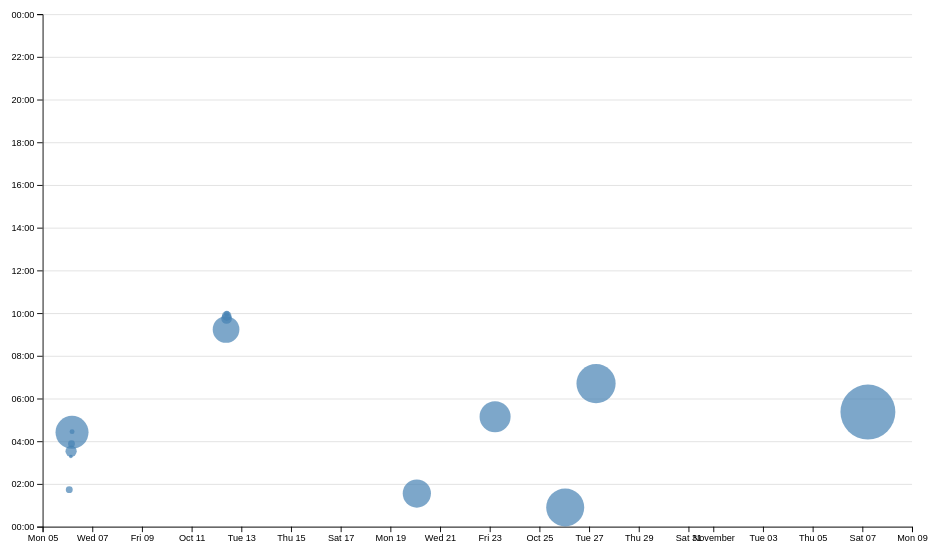
D3 v7 page, settled after 480 driven frames (8 s of simulated time); the page loaded 1 data file(s).


// ── ../global.js
console.log('IT’S ALIVE!');

function $$(selector, context = document) {
  return Array.from(context.querySelectorAll(selector));
}

// ---------- Step 2: highlight current page (replaced by Step 3 below) ----------
// let navLinks = $$('nav a');
// let currentLink = navLinks.find(
//   (a) => a.host === location.host && a.pathname === location.pathname,
// );
// currentLink?.classList.add('current');

// ---------- Step 3: build the nav menu automatically ----------
let pages = [
  { url: '', title: 'Home' },
  { url: 'projects/', title: 'Projects' },
  { url: 'contact/', title: 'Contact' },
  { url: 'resume/', title: 'Resume' },
  { url: 'meta/', title: 'Meta' },
  { url: 'https://github.com/carmenwu0520', title: 'GitHub' },
];

const BASE_PATH =
  location.hostname === 'localhost' || location.hostname === '127.0.0.1'
    ? '/' // local server
    : '/portfolio/'; // GitHub Pages repo name

let nav = document.createElement('nav');
document.body.prepend(nav);

for (let p of pages) {
  let url = p.url;
  let title = p.title;

  // relative links get the base path so they work on every page
  url = !url.startsWith('http') ? BASE_PATH + url : url;

  let a = document.createElement('a');
  a.href = url;
  a.textContent = title;

  // highlight the page we're on
  a.classList.toggle(
    'current',
    a.host === location.host && a.pathname === location.pathname,
  );

  // open external links (like GitHub) in a new tab
  if (a.host !== location.host) {
    a.target = '_blank';
  }

  nav.append(a);
}

// ---------- Step 4: dark mode switch ----------
document.body.insertAdjacentHTML(
  'afterbegin',
  `
  <label class="color-scheme">
    Theme:
    <select>
      <option value="light dark">Automatic</option>
      <option value="light">Light</option>
      <option value="dark">Dark</option>
    </select>
  </label>`,
);

let select = document.querySelector('.color-scheme select');

// show which mode "Automatic" is using right now
let osIsDark = matchMedia('(prefers-color-scheme: dark)').matches;
select.querySelector('option[value="light dark"]').textContent =
  `Automatic (${osIsDark ? 'Dark' : 'Light'})`;

function setColorScheme(colorScheme) {
  document.documentElement.style.setProperty('color-scheme', colorScheme);
  select.value = colorScheme;
}

// load the saved preference
if ('colorScheme' in localStorage) {
  setColorScheme(localStorage.colorScheme);
}

select.addEventListener('input', function (event) {
  console.log('color scheme changed to', event.target.value);
  setColorScheme(event.target.value);
  localStorage.colorScheme = event.target.value; // save it
});

// ---------- Step 5 (optional): better contact form ----------
let form = document.querySelector('form');

form?.addEventListener('submit', function (event) {
  event.preventDefault();
  let data = new FormData(form);
  let params = [];

  for (let [name, value] of data) {
    params.push(`${name}=${encodeURIComponent(value)}`);
  }

  let url = form.action + '?' + params.join('&');
  location.href = url;
});

// =====================================================================
// Lab 4: load project data and render it with reusable functions
// =====================================================================

// ---------- Step 1.2: fetch and parse a JSON file ----------
export async function fetchJSON(url) {
  try {
    // Fetch the JSON file from the given URL
    const response = await fetch(url);
    console.log(response); // inspect the Response object in DevTools

    if (!response.ok) {
      throw new Error(`Failed to fetch projects: ${response.statusText}`);
    }

    const data = await response.json();
    return data;
  } catch (error) {
    console.error('Error fetching or parsing JSON data:', error);
  }
}

// ---------- Step 1.4: render an array of projects into a container ----------
const VALID_HEADINGS = ['h1', 'h2', 'h3', 'h4', 'h5', 'h6'];
const PLACEHOLDER_IMAGE = 'https://dsc106.com/labs/lab02/images/empty.svg';

export function renderProjects(projects, containerElement, headingLevel = 'h2') {
  // Check Your Understanding: what if containerElement is null?
  if (!(containerElement instanceof Element)) {
    console.error('renderProjects: containerElement is not a valid DOM element');
    return;
  }

  // Challenge: only allow real heading tags, fall back to h2 otherwise
  if (!VALID_HEADINGS.includes(headingLevel)) {
    console.warn(`renderProjects: "${headingLevel}" is not a heading tag, using h2`);
    headingLevel = 'h2';
  }

  // Think About It: clear first so calling this twice doesn't duplicate articles
  containerElement.innerHTML = '';

  // Check Your Understanding: show a placeholder for an empty (or missing) array
  if (!Array.isArray(projects) || projects.length === 0) {
    containerElement.innerHTML = '<p>No projects to show yet.</p>';
    return;
  }

  for (const project of projects) {
    const article = document.createElement('article');

    // Think About It: handle missing properties gracefully
    const title = project.title ?? 'Untitled project';
    const description = project.description ?? '';
    const link = project.url
      ? ` <a href="${project.url}" target="_blank">View project</a>`
      : '';

    // Images in projects.json are written relative to the site root
    // (e.g. "images/me.jpg"), so they work from every page.
    let image = project.image || PLACEHOLDER_IMAGE;
    if (!image.startsWith('http')) {
      image = BASE_PATH + image;
    }

    article.innerHTML = `
      <${headingLevel}>${title}</${headingLevel}>
      <img src="${image}" alt="${title}">
      <div>
        <p>${description}${link}</p>
        <p class="project-year">c. ${project.year ?? ''}</p>
      </div>
    `;

    containerElement.appendChild(article);
  }
}

// ---------- Step 3.2: load public profile data from the GitHub API ----------
export async function fetchGitHubData(username) {
  return fetchJSON(`https://api.github.com/users/${username}`);
}

// ── main.js
import * as d3 from 'https://cdn.jsdelivr.net/npm/d3@7.9.0/+esm';

// my portfolio repo, used to link each commit
const REPO_URL = 'https://github.com/carmenwu0520/portfolio';

// Global so the brush code can reuse them (Step 5.4, Solution #2)
let xScale;
let yScale;
let commits = [];

// ---------- Step 1.1: read the CSV and convert strings to numbers / dates ----------
async function loadData() {
  const data = await d3.csv('loc.csv', (row) => ({
    ...row,
    line: Number(row.line),
    depth: Number(row.depth),
    length: Number(row.length),
    date: new Date(row.date + 'T00:00' + row.timezone),
    datetime: new Date(row.datetime),
  }));
  return data;
}

// ---------- Step 1.2: group lines by commit ----------
function processCommits(data) {
  return d3
    .groups(data, (d) => d.commit)
    .map(([commit, lines]) => {
      // every line in a commit shares the same author / timestamps
      const first = lines[0];
      const { author, date, time, timezone, datetime } = first;

      const ret = {
        id: commit,
        url: REPO_URL + '/commit/' + commit,
        author,
        date,
        time,
        timezone,
        datetime,
        // e.g. 2:30 PM -> 14.5
        hourFrac: datetime.getHours() + datetime.getMinutes() / 60,
        totalLines: lines.length,
      };

      // keep the raw lines, but hide them from console.log
      Object.defineProperty(ret, 'lines', {
        value: lines,
        enumerable: false,
        writable: false,
        configurable: false,
      });

      return ret;
    });
}

// ---------- Step 1.3: summary stats ----------
function renderCommitInfo(data, commits) {
  const dl = d3.select('#stats').append('dl').attr('class', 'stats');

  // aggregates over the whole dataset
  dl.append('dt').text('Commits');
  dl.append('dd').text(commits.length);

  // number of distinct values
  dl.append('dt').text('Files');
  dl.append('dd').text(d3.group(data, (d) => d.file).size);

  dl.append('dt').html('Total <abbr title="Lines of code">LOC</abbr>');
  dl.append('dd').text(data.length);

  dl.append('dt').text('Max depth');
  dl.append('dd').text(d3.max(data, (d) => d.depth));

  dl.append('dt').text('Longest line');
  dl.append('dd').text(d3.max(data, (d) => d.length));

  // grouped aggregate: length of the longest file
  const fileLengths = d3.rollups(
    data,
    (v) => d3.max(v, (d) => d.line),
    (d) => d.file,
  );
  dl.append('dt').text('Max lines');
  dl.append('dd').text(d3.max(fileLengths, (d) => d[1]));

  // min/max: time of day when most work is done
  const workByPeriod = d3.rollups(
    data,
    (v) => v.length,
    (d) => new Date(d.datetime).toLocaleString('en', { dayPeriod: 'short' }),
  );
  const maxPeriod = d3.greatest(workByPeriod, (d) => d[1])?.[0];
  dl.append('dt').text('Most active');
  dl.append('dd').text(maxPeriod);
}

// ---------- Steps 2–5: scatterplot ----------
function renderScatterPlot(data, commits) {
  const width = 1000;
  const height = 600;
  const margin = { top: 10, right: 10, bottom: 30, left: 40 };

  const usableArea = {
    top: margin.top,
    right: width - margin.right,
    bottom: height - margin.bottom,
    left: margin.left,
    width: width - margin.left - margin.right,
    height: height - margin.top - margin.bottom,
  };

  const svg = d3
    .select('#chart')
    .append('svg')
    .attr('viewBox', `0 0 ${width} ${height}`)
    .style('overflow', 'visible');

  // Step 2.1 + 2.2: scales (already account for margins)
  xScale = d3
    .scaleTime()
    .domain(d3.extent(commits, (d) => d.datetime))
    .range([usableArea.left, usableArea.right])
    .nice();

  yScale = d3
    .scaleLinear()
    .domain([0, 24])
    .range([usableArea.bottom, usableArea.top]);

  // Step 2.3: gridlines, drawn before dots and axes
  const gridlines = svg
    .append('g')
    .attr('class', 'gridlines')
    .attr('transform', `translate(${usableArea.left}, 0)`);

  gridlines.call(
    d3.axisLeft(yScale).tickFormat('').tickSize(-usableArea.width),
  );

  // Step 4.1–4.2: dot size = lines edited (sqrt so AREA matches the count)
  const [minLines, maxLines] = d3.extent(commits, (d) => d.totalLines);
  const rScale = d3.scaleSqrt().domain([minLines, maxLines]).range([2, 30]);

  // Step 4.3: draw big dots first so small ones stay on top and hoverable
  const sortedCommits = d3.sort(commits, (d) => -d.totalLines);

  const dots = svg.append('g').attr('class', 'dots');

  dots
    .selectAll('circle')
    .data(sortedCommits)
    .join('circle')
    .attr('cx', (d) => xScale(d.datetime))
    .attr('cy', (d) => yScale(d.hourFrac))
    .attr('r', (d) => rScale(d.totalLines))
    .attr('fill', 'steelblue')
    .style('fill-opacity', 0.7)
    .on('mouseenter', (event, commit) => {
      d3.select(event.currentTarget).style('fill-opacity', 1);
      renderTooltipContent(commit);
      updateTooltipVisibility(true);
      updateTooltipPosition(event);
    })
    .on('mouseleave', (event) => {
      d3.select(event.currentTarget).style('fill-opacity', 0.7);
      updateTooltipVisibility(false);
    });

  // Step 2.2: axes
  const xAxis = d3.axisBottom(xScale);
  const yAxis = d3
    .axisLeft(yScale)
    .tickFormat((d) => String(d % 24).padStart(2, '0') + ':00');

  svg
    .append('g')
    .attr('transform', `translate(0, ${usableArea.bottom})`)
    .call(xAxis);

  svg
    .append('g')
    .attr('transform', `translate(${usableArea.left}, 0)`)
    .call(yAxis);

  // Step 5: brushing
  createBrushSelector(svg);
}

// ---------- Step 3: tooltip ----------
function renderTooltipContent(commit) {
  const link = document.getElementById('commit-link');
  const date = document.getElementById('commit-date');
  const time = document.getElementById('commit-time');
  const author = document.getElementById('commit-author');
  const lines = document.getElementById('commit-lines');

  if (Object.keys(commit).length === 0) return;

  link.href = commit.url;
  link.textContent = commit.id;
  date.textContent = commit.datetime?.toLocaleString('en', {
    dateStyle: 'full',
  });
  time.textContent = commit.datetime?.toLocaleString('en', {
    timeStyle: 'short',
  });
  author.textContent = commit.author;
  lines.textContent = commit.totalLines;
}

function updateTooltipVisibility(isVisible) {
  const tooltip = document.getElementById('commit-tooltip');
  tooltip.hidden = !isVisible;
}

function updateTooltipPosition(event) {
  const tooltip = document.getElementById('commit-tooltip');
  const offset = 12;
  const { width, height } = tooltip.getBoundingClientRect();

  // flip to the other side of the cursor if it would go off screen
  let left = event.clientX + offset;
  let top = event.clientY + offset;
  if (left + width > window.innerWidth) left = event.clientX - width - offset;
  if (top + height > window.innerHeight) top = event.clientY - height - offset;

  tooltip.style.left = `${Math.max(0, left)}px`;
  tooltip.style.top = `${Math.max(0, top)}px`;
}

// ---------- Step 5: brushing ----------
function createBrushSelector(svg) {
  svg.call(d3.brush().on('start brush end', brushed));
  // the brush overlay catches all mouse events, so raise the dots above it
  svg.selectAll('.dots, .overlay ~ *').raise();
}

function brushed(event) {
  const selection = event.selection;
  d3.selectAll('circle').classed('selected', (d) =>
    isCommitSelected(selection, d),
  );
  renderSelectionCount(selection);
  renderLanguageBreakdown(selection);
}

function isCommitSelected(selection, commit) {
  if (!selection) return false;
  const [x0, x1] = selection.map((d) => d[0]);
  const [y0, y1] = selection.map((d) => d[1]);
  const x = xScale(commit.datetime);
  const y = yScale(commit.hourFrac);
  return x >= x0 && x <= x1 && y >= y0 && y <= y1;
}

function renderSelectionCount(selection) {
  const selectedCommits = selection
    ? commits.filter((d) => isCommitSelected(selection, d))
    : [];

  const countElement = document.querySelector('#selection-count');
  countElement.textContent = `${
    selectedCommits.length || 'No'
  } commits selected`;

  return selectedCommits;
}

function renderLanguageBreakdown(selection) {
  const selectedCommits = selection
    ? commits.filter((d) => isCommitSelected(selection, d))
    : [];
  const container = document.getElementById('language-breakdown');

  if (selectedCommits.length === 0) {
    container.innerHTML = '';
    return;
  }

  const lines = selectedCommits.flatMap((d) => d.lines);

  // count lines per language
  const breakdown = d3.rollup(
    lines,
    (v) => v.length,
    (d) => d.type,
  );

  container.innerHTML = '';
  for (const [language, count] of breakdown) {
    const proportion = count / lines.length;
    const formatted = d3.format('.1~%')(proportion);
    container.innerHTML += `
      <dt>${language}</dt>
      <dd>${count} lines (${formatted})</dd>
    `;
  }
}

// ---------- main ----------
const data = await loadData();
commits = processCommits(data);

renderCommitInfo(data, commits);
renderScatterPlot(data, commits);


### data: loc.csv
file, line, type, commit, author, date, time, timezone, datetime, depth, length
style.css, 1, css, cef0d58a, Jiamin (Carmen) Wu, 2026-10-12, 02:14:16, -07:00, 2026-10-12T02:14:16-07:00, 0, 5
style.css, 2, css, cef0d58a, Jiamin (Carmen) Wu, 2026-10-12, 02:14:16, -07:00, 2026-10-12T02:14:16-07:00, 1, 31
style.css, 3, css, cef0d58a, Jiamin (Carmen) Wu, 2026-10-12, 02:14:16, -07:00, 2026-10-12T02:14:16-07:00, 0, 0
style.css, 4, css, cef0d58a, Jiamin (Carmen) Wu, 2026-10-12, 02:14:16, -07:00, 2026-10-12T02:14:16-07:00, 0, 0
style.css, 5, css, cef0d58a, Jiamin (Carmen) Wu, 2026-10-12, 02:14:16, -07:00, 2026-10-12T02:14:16-07:00, 0, 4
style.css, 6, css, cef0d58a, Jiamin (Carmen) Wu, 2026-10-12, 02:14:16, -07:00, 2026-10-12T02:14:16-07:00, 1, 32
style.css, 7, css, a280fba9, Jiamin (Carmen) Wu, 2026-10-19, 18:33:34, -07:00, 2026-10-19T18:33:34-07:00, 1, 23
style.css, 8, css, cef0d58a, Jiamin (Carmen) Wu, 2026-10-12, 02:14:16, -07:00, 2026-10-12T02:14:16-07:00, 0, 0
style.css, 9, css, cef0d58a, Jiamin (Carmen) Wu, 2026-10-12, 02:14:16, -07:00, 2026-10-12T02:14:16-07:00, 0, 0
style.css, 10, css, a81bbc6b, Jiamin (Carmen) Wu, 2026-10-05, 20:17:32, -07:00, 2026-10-05T20:17:32-07:00, 0, 4
style.css, 11, css, a81bbc6b, Jiamin (Carmen) Wu, 2026-10-05, 20:17:32, -07:00, 2026-10-05T20:17:32-07:00, 1, 23
style.css, 12, css, cef0d58a, Jiamin (Carmen) Wu, 2026-10-12, 02:14:16, -07:00, 2026-10-12T02:14:16-07:00, 1, 15
style.css, 13, css, cef0d58a, Jiamin (Carmen) Wu, 2026-10-12, 02:14:16, -07:00, 2026-10-12T02:14:16-07:00, 1, 18
style.css, 14, css, cef0d58a, Jiamin (Carmen) Wu, 2026-10-12, 02:14:16, -07:00, 2026-10-12T02:14:16-07:00, 1, 11
style.css, 15, css, a280fba9, Jiamin (Carmen) Wu, 2026-10-19, 18:33:34, -07:00, 2026-10-19T18:33:34-07:00, 1, 51
style.css, 16, css, 4b10db49, Jiamin (Carmen) Wu, 2026-10-05, 21:27:30, -07:00, 2026-10-05T21:27:30-07:00, 0, 0
style.css, 17, css, 4b10db49, Jiamin (Carmen) Wu, 2026-10-05, 21:27:30, -07:00, 2026-10-05T21:27:30-07:00, 0, 0
style.css, 18, css, 4b10db49, Jiamin (Carmen) Wu, 2026-10-05, 21:27:30, -07:00, 2026-10-05T21:27:30-07:00, 0, 3
style.css, 19, css, 4b10db49, Jiamin (Carmen) Wu, 2026-10-05, 21:27:30, -07:00, 2026-10-05T21:27:30-07:00, 1, 14
style.css, 20, css, 4b10db49, Jiamin (Carmen) Wu, 2026-10-05, 21:27:30, -07:00, 2026-10-05T21:27:30-07:00, 1, 11
style.css, 21, css, cef0d58a, Jiamin (Carmen) Wu, 2026-10-12, 02:14:16, -07:00, 2026-10-12T02:14:16-07:00, 0, 0
style.css, 22, css, cef0d58a, Jiamin (Carmen) Wu, 2026-10-12, 02:14:16, -07:00, 2026-10-12T02:14:16-07:00, 0, 0
style.css, 23, css, cef0d58a, Jiamin (Carmen) Wu, 2026-10-12, 02:14:16, -07:00, 2026-10-12T02:14:16-07:00, 0, 3
style.css, 24, css, a280fba9, Jiamin (Carmen) Wu, 2026-10-19, 18:33:34, -07:00, 2026-10-19T18:33:34-07:00, 1, 39
style.css, 25, css, a280fba9, Jiamin (Carmen) Wu, 2026-10-19, 18:33:34, -07:00, 2026-10-19T18:33:34-07:00, 0, 0
style.css, 26, css, cef0d58a, Jiamin (Carmen) Wu, 2026-10-12, 02:14:16, -07:00, 2026-10-12T02:14:16-07:00, 1, 12
style.css, 27, css, cef0d58a, Jiamin (Carmen) Wu, 2026-10-12, 02:14:16, -07:00, 2026-10-12T02:14:16-07:00, 1, 17
style.css, 28, css, a280fba9, Jiamin (Carmen) Wu, 2026-10-19, 18:33:34, -07:00, 2026-10-19T18:33:34-07:00, 1, 43
style.css, 29, css, cef0d58a, Jiamin (Carmen) Wu, 2026-10-12, 02:14:16, -07:00, 2026-10-12T02:14:16-07:00, 0, 0
style.css, 30, css, cef0d58a, Jiamin (Carmen) Wu, 2026-10-12, 02:14:16, -07:00, 2026-10-12T02:14:16-07:00, 1, 1
style.css, 31, css, cef0d58a, Jiamin (Carmen) Wu, 2026-10-12, 02:14:16, -07:00, 2026-10-12T02:14:16-07:00, 2, 6
style.css, 32, css, cef0d58a, Jiamin (Carmen) Wu, 2026-10-12, 02:14:16, -07:00, 2026-10-12T02:14:16-07:00, 2, 20
style.css, 33, css, cef0d58a, Jiamin (Carmen) Wu, 2026-10-12, 02:14:16, -07:00, 2026-10-12T02:14:16-07:00, 2, 13
style.css, 34, css, cef0d58a, Jiamin (Carmen) Wu, 2026-10-12, 02:14:16, -07:00, 2026-10-12T02:14:16-07:00, 2, 17
style.css, 35, css, cef0d58a, Jiamin (Carmen) Wu, 2026-10-12, 02:14:16, -07:00, 2026-10-12T02:14:16-07:00, 2, 13
style.css, 36, css, cef0d58a, Jiamin (Carmen) Wu, 2026-10-12, 02:14:16, -07:00, 2026-10-12T02:14:16-07:00, 1, 0
style.css, 37, css, cef0d58a, Jiamin (Carmen) Wu, 2026-10-12, 02:14:16, -07:00, 2026-10-12T02:14:16-07:00, 0, 0
style.css, 38, css, cef0d58a, Jiamin (Carmen) Wu, 2026-10-12, 02:14:16, -07:00, 2026-10-12T02:14:16-07:00, 1, 9
style.css, 39, css, a280fba9, Jiamin (Carmen) Wu, 2026-10-19, 18:33:34, -07:00, 2026-10-19T18:33:34-07:00, 2, 45
style.css, 40, css, cef0d58a, Jiamin (Carmen) Wu, 2026-10-12, 02:14:16, -07:00, 2026-10-12T02:14:16-07:00, 2, 20
style.css, 41, css, cef0d58a, Jiamin (Carmen) Wu, 2026-10-12, 02:14:16, -07:00, 2026-10-12T02:14:16-07:00, 1, 0
style.css, 42, css, cef0d58a, Jiamin (Carmen) Wu, 2026-10-12, 02:14:16, -07:00, 2026-10-12T02:14:16-07:00, 0, 0
style.css, 43, css, cef0d58a, Jiamin (Carmen) Wu, 2026-10-12, 02:14:16, -07:00, 2026-10-12T02:14:16-07:00, 1, 7
style.css, 44, css, cef0d58a, Jiamin (Carmen) Wu, 2026-10-12, 02:14:16, -07:00, 2026-10-12T02:14:16-07:00, 2, 45
style.css, 45, css, cef0d58a, Jiamin (Carmen) Wu, 2026-10-12, 02:14:16, -07:00, 2026-10-12T02:14:16-07:00, 2, 20
style.css, 46, css, a280fba9, Jiamin (Carmen) Wu, 2026-10-19, 18:33:34, -07:00, 2026-10-19T18:33:34-07:00, 2, 69
style.css, 47, css, cef0d58a, Jiamin (Carmen) Wu, 2026-10-12, 02:14:16, -07:00, 2026-10-12T02:14:16-07:00, 1, 0
style.css, 48, css, cef0d58a, Jiamin (Carmen) Wu, 2026-10-12, 02:14:16, -07:00, 2026-10-12T02:14:16-07:00, 0, 0
style.css, 49, css, cef0d58a, Jiamin (Carmen) Wu, 2026-10-12, 02:14:16, -07:00, 2026-10-12T02:14:16-07:00, 0, 0
style.css, 50, css, a280fba9, Jiamin (Carmen) Wu, 2026-10-19, 18:33:34, -07:00, 2026-10-19T18:33:34-07:00, 0, 31
style.css, 51, css, cef0d58a, Jiamin (Carmen) Wu, 2026-10-12, 02:14:16, -07:00, 2026-10-12T02:14:16-07:00, 1, 12
style.css, 52, css, cef0d58a, Jiamin (Carmen) Wu, 2026-10-12, 02:14:16, -07:00, 2026-10-12T02:14:16-07:00, 0, 0
style.css, 53, css, cef0d58a, Jiamin (Carmen) Wu, 2026-10-12, 02:14:16, -07:00, 2026-10-12T02:14:16-07:00, 0, 0
style.css, 54, css, cef0d58a, Jiamin (Carmen) Wu, 2026-10-12, 02:14:16, -07:00, 2026-10-12T02:14:16-07:00, 0, 4
… [head cut at 6 KiB]